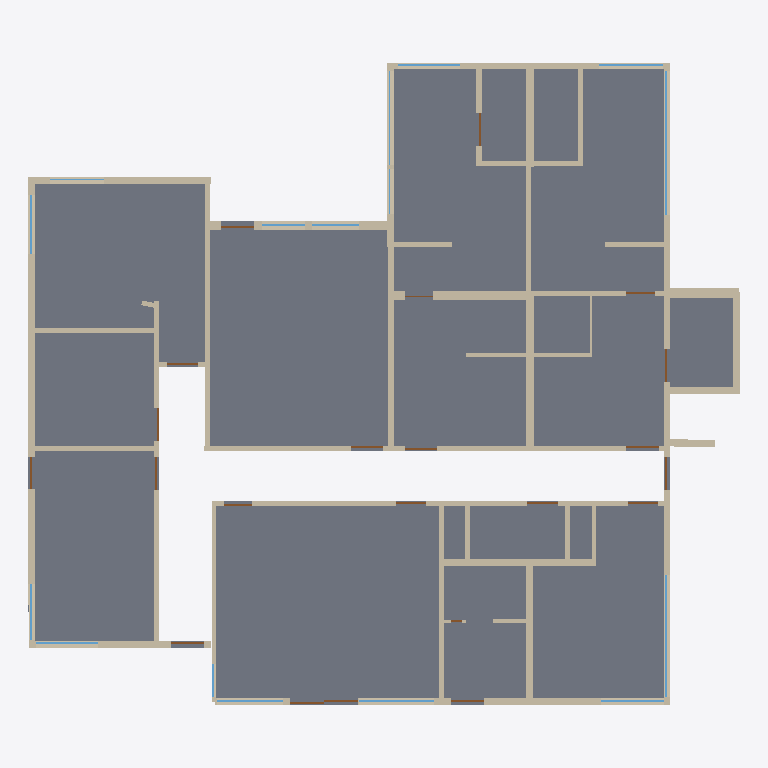
Plan cut of the same IFC building model at storey 'Storey level 0' (level 0.00 m, cut at 1.40 m), seen from above with north up, elements coloured by IFC class: 45 walls (beige), 20 doors (brown), 18 windows (light blue), 1 slab (grey). Cut surfaces are drawn darker.
Extent 18.9 m × 17.1 m × 2.7 m (x, y, z). Storeys (1): Storey level 0 at 0.00 m. Elements (86): 45 IfcWall, 22 IfcDoor, 18 IfcWindow, 1 IfcSlab.

HEADER;
FILE_DESCRIPTION(('ViewDefinition [CoordinationView, QuantityTakeOffAddOnView]'),'2;1');
FILE_NAME('_2X3.ifc','2021-07-22T16:46:03',(''),(''),'Internal library','Bimize2018','');
FILE_SCHEMA(('IFC2X3'));
ENDSEC;
DATA;
#1=IFCPROJECT('1Dbv5AwmmHwxFTtXnS9P02',#2,'Default Project','Description of Default Project',$,$,$,(#30),#27);
#41=IFCSITE('1Dbv5BwmmHwxFTtXnS9P02',#2,'Default Site','Description of Default Site',$,#42,$,$,.ELEMENT.,$,$,$,$,$);
#50=IFCBUILDING('1Dbv5EwmmHwxFTtXnS9P02',#2,'Default Building','Description of Default Building',$,#51,$,$,.ELEMENT.,0.0,0.0,$);
#55=IFCBUILDINGSTOREY('1Dbv5FwmmHwxFTtXnS9P02',#2,'Storey level 0','No description',$,#56,$,$,.ELEMENT.,0.0);
#1502=IFCSLAB('1Dbv7NwmmHwxFTtXnS9P02',#2,'Dalle_Int_0.2_Beton:46','Plancher','Dalle',#1503,#1501,$,.FLOOR.);
#102=IFCWALL('1Dbv5JwmmHwxFTtXnS9P02',#2,'Mur_Ext_0.17_Beton:2','WallItem','',#103,#101,'Mur_Ext_0.17_Beton:2');
#135=IFCWALL('1Dbv5MwmmHwxFTtXnS9P02',#2,'Mur_Ext_0.17_Beton:3','WallItem','',#136,#134,'Mur_Ext_0.17_Beton:3');
#230=IFCWALL('1Dbv5VwmmHwxFTtXnS9P02',#2,'Mur_Ext_0.17_Beton:6','WallItem','',#231,#229,'Mur_Ext_0.17_Beton:6');
#197=IFCWALL('1Dbv5SwmmHwxFTtXnS9P02',#2,'Mur_Int_0.13_Beton:5','WallItem','',#198,#196,'Mur_Int_0.13_Beton:5');
#261=IFCWALL('1Dbv5YwmmHwxFTtXnS9P02',#2,'Mur_Int_0.13_Beton:7','WallItem','',#262,#260,'Mur_Int_0.13_Beton:7');
#292=IFCWALL('1Dbv5bwmmHwxFTtXnS9P02',#2,'Mur_Int_0.12_Beton:8','WallItem','',#293,#291,'Mur_Int_0.12_Beton:8');
#323=IFCWALL('1Dbv5ewmmHwxFTtXnS9P02',#2,'Mur_Ext_0.17_Beton:9','WallItem','',#324,#322,'Mur_Ext_0.17_Beton:9');
#354=IFCWALL('1Dbv5hwmmHwxFTtXnS9P02',#2,'Mur_Int_0.15_Beton:10','WallItem','',#355,#353,'Mur_Int_0.15_Beton:10');
#416=IFCWALL('1Dbv5nwmmHwxFTtXnS9P02',#2,'Mur_Int_0.15_Beton:12','WallItem','',#417,#415,'Mur_Int_0.15_Beton:12');
#71=IFCWALL('1Dbv5GwmmHwxFTtXnS9P02',#2,'Mur_Int_0.21_Beton:1','WallItem','',#72,#70,'Mur_Int_0.21_Beton:1');
#509=IFCWALL('1Dbv5wwmmHwxFTtXnS9P02',#2,'Mur_Ext_0.17_Beton:15','WallItem','',#510,#508,'Mur_Ext_0.17_Beton:15');
#478=IFCWALL('1Dbv5twmmHwxFTtXnS9P02',#2,'Mur_Ext_0.17_Beton:14','WallItem','',#479,#477,'Mur_Ext_0.17_Beton:14');
#571=IFCWALL('1Dbv60wmmHwxFTtXnS9P02',#2,'Mur_Ext_0.24_Beton:17','WallItem','',#572,#570,'Mur_Ext_0.24_Beton:17');
#602=IFCWALL('1Dbv63wmmHwxFTtXnS9P02',#2,'Mur_Int_0.19_Beton:18','WallItem','',#603,#601,'Mur_Int_0.19_Beton:18');
#447=IFCWALL('1Dbv5qwmmHwxFTtXnS9P02',#2,'Mur_Int_0.13_Beton:13','WallItem','',#448,#446,'Mur_Int_0.13_Beton:13');
#726=IFCWALL('1Dbv6FwmmHwxFTtXnS9P02',#2,'Mur_Int_0.21_Beton:22','WallItem','',#727,#725,'Mur_Int_0.21_Beton:22');
#695=IFCWALL('1Dbv6CwmmHwxFTtXnS9P02',#2,'Mur_Int_0.17_Beton:21','WallItem','',#696,#694,'Mur_Int_0.17_Beton:21');
#540=IFCWALL('1Dbv5zwmmHwxFTtXnS9P02',#2,'Mur_Ext_0.19_Beton:16','WallItem','',#541,#539,'Mur_Ext_0.19_Beton:16');
#850=IFCWALL('1Dbv6RwmmHwxFTtXnS9P02',#2,'Mur_Int_0.24_Beton:26','WallItem','',#851,#849,'Mur_Int_0.24_Beton:26');
#385=IFCWALL('1Dbv5kwmmHwxFTtXnS9P02',#2,'Mur_Ext_0.17_Beton:11','WallItem','',#386,#384,'Mur_Ext_0.17_Beton:11');
#166=IFCWALL('1Dbv5PwmmHwxFTtXnS9P02',#2,'Mur_Int_0.11_Beton:4','WallItem','',#167,#165,'Mur_Int_0.11_Beton:4');
#819=IFCWALL('1Dbv6OwmmHwxFTtXnS9P02',#2,'Mur_Ext_0.17_Beton:25','WallItem','',#820,#818,'Mur_Ext_0.17_Beton:25');
#945=IFCWALL('1Dbv6awmmHwxFTtXnS9P02',#2,'Mur_Ext_0.26_Beton:29','WallItem','',#946,#944,'Mur_Ext_0.26_Beton:29');
#664=IFCWALL('1Dbv69wmmHwxFTtXnS9P02',#2,'Mur_Int_0.13_Beton:20','WallItem','',#665,#663,'Mur_Int_0.13_Beton:20');
#757=IFCWALL('1Dbv6IwmmHwxFTtXnS9P02',#2,'Mur_Int_0.13_Beton:23','WallItem','',#758,#756,'Mur_Int_0.13_Beton:23');
#788=IFCWALL('1Dbv6LwmmHwxFTtXnS9P02',#2,'Mur_Int_0.13_Beton:24','WallItem','',#789,#787,'Mur_Int_0.13_Beton:24');
#633=IFCWALL('1Dbv66wmmHwxFTtXnS9P02',#2,'Mur_Int_0.13_Beton:19','WallItem','',#634,#632,'Mur_Int_0.13_Beton:19');
#912=IFCWALL('1Dbv6XwmmHwxFTtXnS9P02',#2,'Mur_Int_0.13_Beton:28','WallItem','',#913,#911,'Mur_Int_0.13_Beton:28');
#976=IFCWALL('1Dbv6dwmmHwxFTtXnS9P02',#2,'Mur_Ext_0.17_Beton:30','WallItem','',#977,#975,'Mur_Ext_0.17_Beton:30');
#881=IFCWALL('1Dbv6UwmmHwxFTtXnS9P02',#2,'Mur_Int_0.17_Beton:27','WallItem','',#882,#880,'Mur_Int_0.17_Beton:27');
#1443=IFCWALL('1Dbv7KwmmHwxFTtXnS9P02',#2,'Mur_Ext_0.19_Beton:45','WallItem','',#1444,#1442,'Mur_Ext_0.19_Beton:45');
#1040=IFCWALL('1Dbv6jwmmHwxFTtXnS9P02',#2,'Mur_Int_0.13_Beton:32','WallItem','',#1041,#1039,'Mur_Int_0.13_Beton:32');
#1102=IFCWALL('1Dbv6pwmmHwxFTtXnS9P02',#2,'Mur_Int_0.13_Beton:34','WallItem','',#1103,#1101,'Mur_Int_0.13_Beton:34');
#1195=IFCWALL('1Dbv6ywmmHwxFTtXnS9P02',#2,'Mur_Int_0.13_Beton:37','WallItem','',#1196,#1194,'Mur_Int_0.13_Beton:37');
#1226=IFCWALL('1Dbv6$wmmHwxFTtXnS9P02',#2,'Mur_Int_0.13_Beton:38','WallItem','',#1227,#1225,'Mur_Int_0.13_Beton:38');
#2309=IFCWINDOW('1Dbv8bwmmHwxFTtXnS9P02',#2,'Fenetre_1.2x3.26_Verre:69','','',#2310,#2308,$,1.2,3.2589);
#1164=IFCWALL('1Dbv6vwmmHwxFTtXnS9P02',#2,'Mur_Int_0.11_Beton:36','WallItem','',#1165,#1163,'Mur_Int_0.11_Beton:36');
#1071=IFCWALL('1Dbv6mwmmHwxFTtXnS9P02',#2,'Mur_Int_0.11_Beton:33','WallItem','',#1072,#1070,'Mur_Int_0.11_Beton:33');
#1257=IFCWALL('1Dbv72wmmHwxFTtXnS9P02',#2,'Mur_Int_0.13_Beton:39','WallItem','',#1258,#1256,'Mur_Int_0.13_Beton:39');
#1288=IFCWALL('1Dbv75wmmHwxFTtXnS9P02',#2,'Mur_Int_0.13_Beton:40','WallItem','',#1289,#1287,'Mur_Int_0.13_Beton:40');
#1133=IFCWALL('1Dbv6swmmHwxFTtXnS9P02',#2,'Mur_Int_0.11_Beton:35','WallItem','',#1134,#1132,'Mur_Int_0.11_Beton:35');
#2497=IFCWINDOW('1Dbv8zwmmHwxFTtXnS9P02',#2,'Fenetre_1.2x2.01_Verre:73','','',#2498,#2496,$,1.2,2.0116);
#1350=IFCWALL('1Dbv7BwmmHwxFTtXnS9P02',#2,'Mur_Int_0.11_Beton:42','WallItem','',#1351,#1349,'Mur_Int_0.11_Beton:42');
#2403=IFCWINDOW('1Dbv8nwmmHwxFTtXnS9P02',#2,'Fenetre_1.2x1.73_Verre:71','','',#2404,#2402,$,1.2,1.7319);
#2544=IFCWINDOW('1Dbv93wmmHwxFTtXnS9P02',#2,'Fenetre_1.2x1.71_Verre:74','','',#2545,#2543,$,1.2,1.7105);
#2450=IFCWINDOW('1Dbv8twmmHwxFTtXnS9P02',#2,'Fenetre_1.2x1.67_Verre:72','','',#2451,#2449,$,1.2,1.6691);
#2591=IFCWINDOW('1Dbv99wmmHwxFTtXnS9P02',#2,'Fenetre_1.2x1.65_Verre:75','','',#2592,#2590,$,1.2,1.6463);
#2920=IFCWINDOW('1Dbv9pwmmHwxFTtXnS9P02',#2,'Fenetre_1.2x1.65_Verre:82','','',#2921,#2919,$,1.2,1.6463);
#2262=IFCWINDOW('1Dbv8VwmmHwxFTtXnS9P02',#2,'Fenetre_1.2x1.56_Verre:68','','',#2263,#2261,$,1.2,1.5608);
#1009=IFCWALL('1Dbv6gwmmHwxFTtXnS9P02',#2,'Cloison_Int_0.06_Platre:31','WallItem','',#1010,#1008,'Cloison_Int_0.06_Platre:31');
#2215=IFCWINDOW('1Dbv8PwmmHwxFTtXnS9P02',#2,'Fenetre_1.2x1.48_Verre:67','','',#2216,#2214,$,1.2,1.4753);
#2732=IFCWINDOW('1Dbv9RwmmHwxFTtXnS9P02',#2,'Fenetre_1.2x1.35_Verre:78','','',#2733,#2731,$,1.2,1.3502);
#2638=IFCWINDOW('1Dbv9FwmmHwxFTtXnS9P02',#2,'Fenetre_1.2x1.24_Verre:76','','',#2639,#2637,$,1.2,1.243);
#2826=IFCWINDOW('1Dbv9dwmmHwxFTtXnS9P02',#2,'Fenetre_1.2x2.49_Verre:80','','',#2827,#2825,$,1.2,2.489);
#2967=IFCWINDOW('1Dbv9vwmmHwxFTtXnS9P02',#2,'Fenetre_1.2x1.24_Verre:83','','',#2968,#2966,$,1.2,1.2401);
#2685=IFCWINDOW('1Dbv9LwmmHwxFTtXnS9P02',#2,'Fenetre_1.2x1.24_Verre:77','','',#2686,#2684,$,1.2,1.243);
#3014=IFCWINDOW('1Dbv9$wmmHwxFTtXnS9P02',#2,'Fenetre_1.2x1.14_Verre:84','','',#3015,#3013,$,1.2,1.1388);
#1319=IFCWALL('1Dbv78wmmHwxFTtXnS9P02',#2,'Mur_Int_0.13_Beton:41','WallItem','',#1320,#1318,'Mur_Int_0.13_Beton:41');
#3343=IFCDOOR('1DbvAfwmmHwxFTtXnS9P02',#2,'Door_16076','','',#3344,#3342,$,2.1,0.9);
#3437=IFCDOOR('1DbvArwmmHwxFTtXnS9P02',#2,'Porte_2.1x0.9_Bois:93','','',#3438,#3436,$,2.1,0.9);
#2356=IFCWINDOW('1Dbv8hwmmHwxFTtXnS9P02',#2,'Fenetre_1.2x0.88_Verre:70','','',#2357,#2355,$,1.2,0.8795);
#3108=IFCDOOR('1DbvABwmmHwxFTtXnS9P02',#2,'Porte_2.1x0.88_Bois:86','','',#3109,#3107,$,2.1,0.8766);
#3155=IFCDOOR('1DbvAHwmmHwxFTtXnS9P02',#2,'Porte_2.1x0.88_Bois:87','','',#3156,#3154,$,2.1,0.8766);
#3202=IFCDOOR('1DbvANwmmHwxFTtXnS9P02',#2,'Porte_2.1x0.88_Bois:88','','',#3203,#3201,$,2.1,0.8773);
#3390=IFCDOOR('1DbvAlwmmHwxFTtXnS9P02',#2,'Porte_2.1x0.88_Bois:92','','',#3391,#3389,$,2.1,0.8774);
#3672=IFCDOOR('1DbvBJwmmHwxFTtXnS9P02',#2,'Porte_2.1x0.86_Bois:98','','',#3673,#3671,$,2.1,0.8559);
#3719=IFCDOOR('1DbvBPwmmHwxFTtXnS9P02',#2,'Porte_2.1x0.88_Bois:99','','',#3720,#3718,$,2.1,0.8773);
#3766=IFCDOOR('1DbvBVwmmHwxFTtXnS9P02',#2,'Porte_2.1x0.88_Bois:100','','',#3767,#3765,$,2.1,0.8777);
#3813=IFCDOOR('1DbvBbwmmHwxFTtXnS9P02',#2,'Porte_2.1x0.9_Bois:101','','',#3814,#3812,$,2.1,0.9);
#3954=IFCDOOR('1DbvBtwmmHwxFTtXnS9P02',#2,'Porte_2.1x0.88_Bois:104','','',#3955,#3953,$,2.1,0.8782);
#3061=IFCDOOR('1DbvA5wmmHwxFTtXnS9P02',#2,'Porte_2.1x0.86_Bois:85','','',#3062,#3060,$,2.1,0.8552);
#3249=IFCDOOR('1DbvATwmmHwxFTtXnS9P02',#2,'Porte_2.1x0.86_Bois:89','','',#3250,#3248,$,2.1,0.856);
#3296=IFCDOOR('1DbvAZwmmHwxFTtXnS9P02',#2,'Porte_2.1x0.86_Bois:90','','',#3297,#3295,$,2.1,0.856);
#3531=IFCDOOR('1DbvB1wmmHwxFTtXnS9P02',#2,'Door_21011','','',#3532,#3530,$,2.1,0.816);
#4001=IFCDOOR('1DbvBzwmmHwxFTtXnS9P02',#2,'Door_20562','','',#4002,#4000,$,2.1,0.8388);
#3484=IFCDOOR('1DbvAxwmmHwxFTtXnS9P02',#2,'Door_20785','','',#3485,#3483,$,2.1,0.816);
#3625=IFCDOOR('1DbvBDwmmHwxFTtXnS9P02',#2,'Door_21240','','',#3626,#3624,$,2.1,0.8161);
#1412=IFCWALL('1Dbv7HwmmHwxFTtXnS9P02',#2,'Mur_Int_0.13_Beton:44','WallItem','',#1413,#1411,'Mur_Int_0.13_Beton:44');
#3860=IFCDOOR('1DbvBhwmmHwxFTtXnS9P02',#2,'Porte_2.1x0.79_Bois:102','','',#3861,#3859,$,2.1,0.7932);
#3578=IFCDOOR('1DbvB7wmmHwxFTtXnS9P02',#2,'Door_15268','','',#3579,#3577,$,2.1,0.7397);
#2873=IFCWINDOW('1Dbv9jwmmHwxFTtXnS9P02',#2,'Fenetre_1.2x1.43_Verre:81','','',#2874,#2872,$,1.2,1.4262);
#2779=IFCWINDOW('1Dbv9XwmmHwxFTtXnS9P02',#2,'Fenetre_1.2x1.2_Verre:79','','',#2780,#2778,$,1.2,1.1973);
#1381=IFCWALL('1Dbv7EwmmHwxFTtXnS9P02',#2,'Cloison_Int_0.06_Platre:43','WallItem','',#1382,#1380,'Cloison_Int_0.06_Platre:43');
ENDSEC;